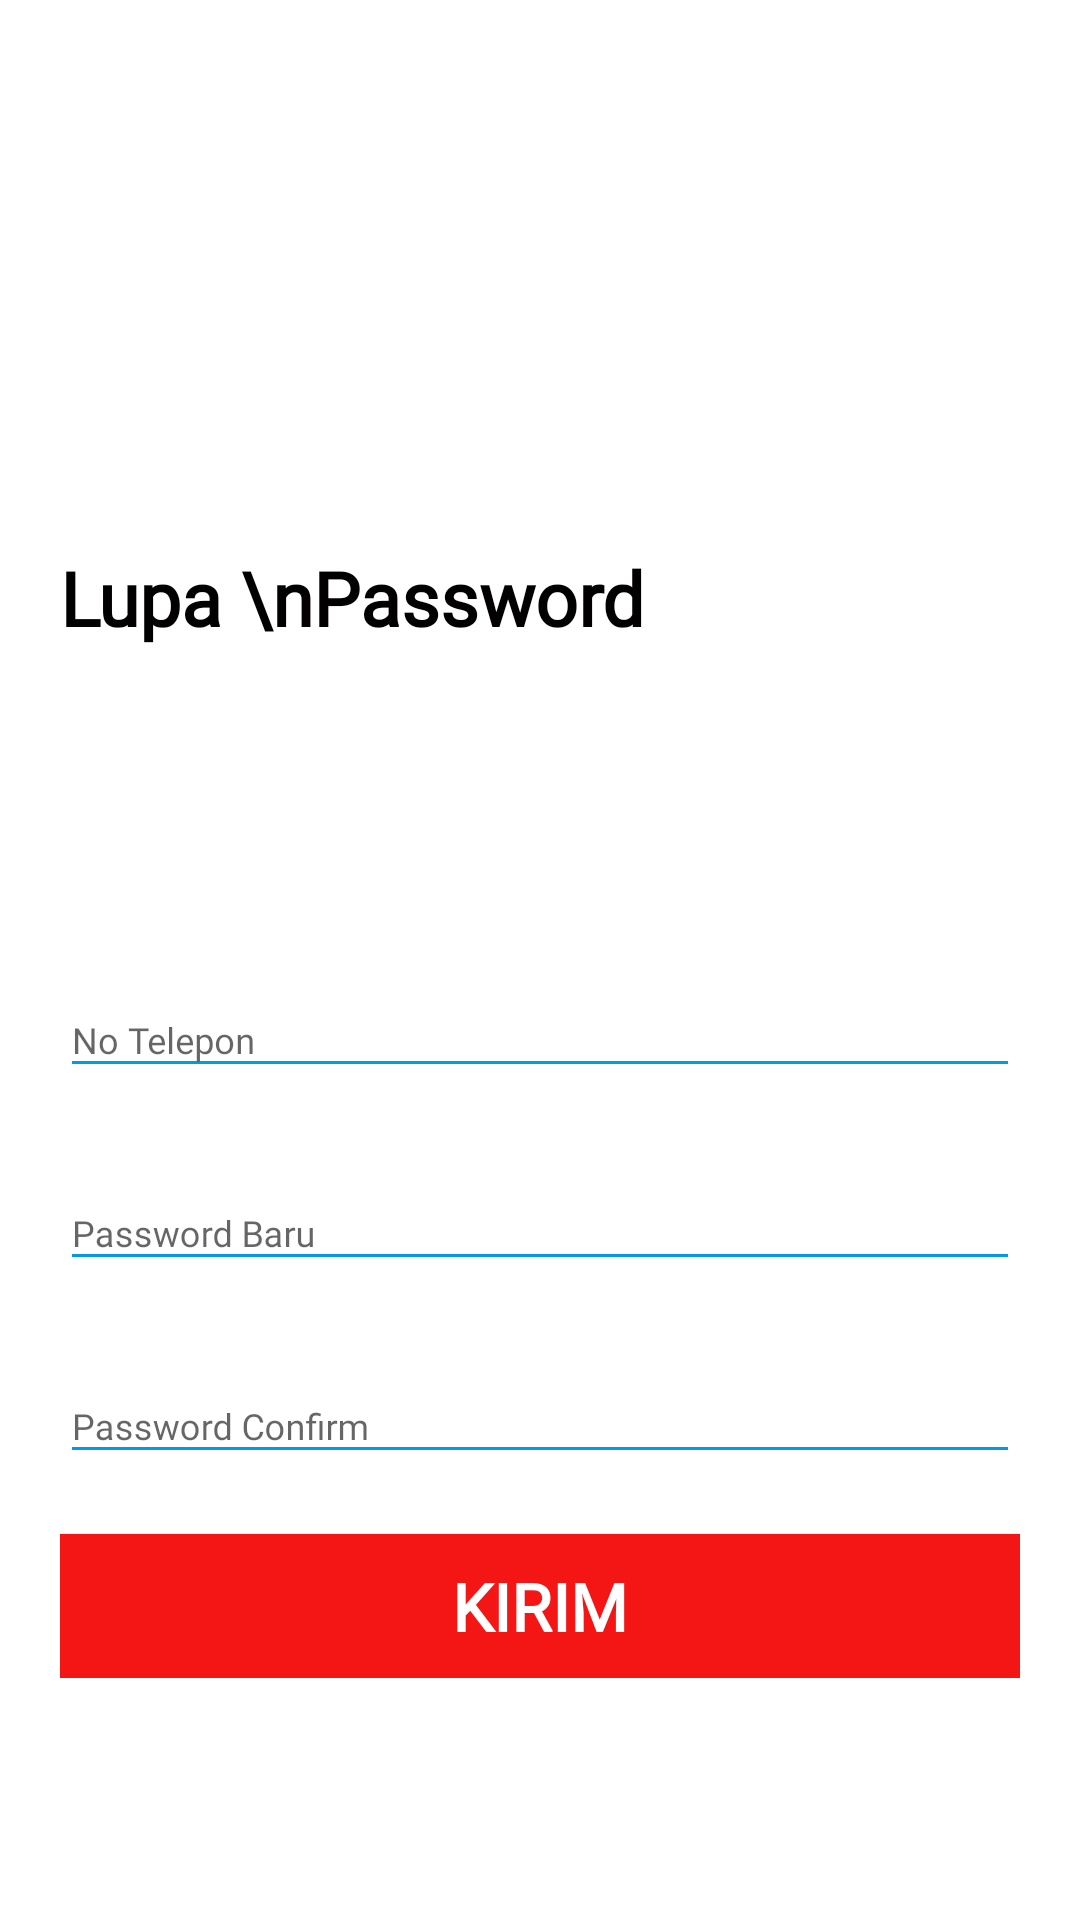

Write the Android layout XML for this screen, with the resource values it uses.
<!-- AndroidManifest.xml: activity theme AppTheme.NoActionBar -->
<!-- res/layout/activity_forgot_password.xml -->
<?xml version="1.0" encoding="utf-8"?>
<RelativeLayout xmlns:android="http://schemas.android.com/apk/res/android"
    xmlns:app="http://schemas.android.com/apk/res-auto"
    xmlns:tools="http://schemas.android.com/tools"
    android:layout_width="match_parent"
    android:layout_height="match_parent"
    android:layout_gravity="center"
    android:background="@color/login_bk_color"
    android:focusableInTouchMode="true"
    android:gravity="center">

    <ScrollView
        android:layout_width="match_parent"
        android:layout_height="wrap_content"
        android:layout_alignParentLeft="true"
        android:layout_alignParentTop="true"
        android:layout_centerInParent="true"
        android:paddingTop="20dp">

        <LinearLayout
            android:layout_width="match_parent"
            android:layout_height="wrap_content"
            android:orientation="vertical"
            android:padding="20dp">

            <RelativeLayout
                android:layout_width="match_parent"
                android:layout_height="wrap_content">

                <TextView
                    style="@style/viewParent.headerText.NoMode"
                    android:layout_alignParentLeft="true"
                    android:layout_centerVertical="true"
                    android:fontFamily="@font/quicksandlight"
                    android:text="Lupa \nPassword" />

                <ImageView
                    android:layout_width="206dp"
                    android:layout_height="198dp"
                    android:layout_alignParentTop="true"
                    android:layout_alignParentRight="true"
                    android:src="@drawable/lock" />
            </RelativeLayout>

            <com.google.android.material.textfield.TextInputLayout
                android:id="@+id/textInputEmail"
                style="@style/parent"
                android:layout_marginTop="@dimen/loginViewsMargin">

                <EditText
                    android:id="@+id/editTextNoHp"
                    style="@style/modifiedEditText"
                    android:fontFamily="@font/quicksandmedium"
                    android:hint="No Telepon"

                    android:inputType="text"
                    android:maxLines="1" />
            </com.google.android.material.textfield.TextInputLayout>

            <com.google.android.material.textfield.TextInputLayout
                android:id="@+id/textInputPassword"
                style="@style/parent"
                android:layout_marginTop="@dimen/loginViewsMargin">

                <EditText
                    android:id="@+id/editTextPasswordBaru"
                    style="@style/modifiedEditText"

                    android:fontFamily="@font/quicksandmedium"
                    android:hint="Password Baru"
                    android:inputType="textPassword"
                    android:maxLines="1" />
            </com.google.android.material.textfield.TextInputLayout>

            <com.google.android.material.textfield.TextInputLayout
                android:id="@+id/textInputPasswordConfirm"
                style="@style/parent"
                android:layout_marginTop="@dimen/loginViewsMargin">

                <EditText
                    android:id="@+id/editTextPasswordConfirm"
                    style="@style/modifiedEditText"
                    android:fontFamily="@font/quicksandmedium"
                    android:hint="Password Confirm"
                    android:inputType="textPassword"
                    android:maxLines="1" />
            </com.google.android.material.textfield.TextInputLayout>

            <Button
                android:id="@+id/cirLupaPassword"
                style="@style/loginButton"
                android:layout_gravity="center_horizontal"
                android:layout_marginTop="@dimen/loginViewsMargin"
                android:fontFamily="@font/quicksandlight"
                android:textSize="22sp"
                android:layout_width="match_parent"
                android:text="Kirim" />


        </LinearLayout>
    </ScrollView>


</RelativeLayout>
<!-- resources referenced by this layout -->
<resources>
  <color name="login_bk_color">#fff</color>
  <dimen name="loginViewsMargin">20dp</dimen>
  <style name="loginButton" parent="viewParent">
          <item name="android:background">#F41515</item>
          <item name="android:textColor">@color/whiteTextColor</item>
          <item name="android:textStyle">bold</item>
  
      </style>
  <style name="modifiedEditText" parent="parent">
          <item name="android:textSize">@dimen/newsMoreTextSize</item>
          <item name="android:backgroundTint" tools:targetApi="lollipop">@color/primaryTextColor</item>
      </style>
  <style name="parent">
          <item name="android:layout_width">match_parent</item>
          <item name="android:layout_height">match_parent</item>
      </style>
  <style name="viewParent.headerText.NoMode">
          <item name="android:textColor">@color/darkTextColor</item>
      </style>
  <style name="AppTheme.NoActionBar">
          <item name="colorPrimary">@color/colorPrimary</item>
          <item name="colorPrimaryDark">@color/colorPrimaryDark</item>
          <item name="colorAccent">@color/colorAccent</item>
          <item name="windowActionBar">false</item>
          <item name="windowNoTitle">true</item>
      </style>
  <style name="viewParent">
          <item name="android:layout_width">wrap_content</item>
          <item name="android:layout_height">wrap_content</item>
      </style>
  <color name="whiteTextColor">#fff</color>
  <dimen name="newsMoreTextSize">12sp</dimen>
  <color name="primaryTextColor">#019AE8</color>
  <color name="darkTextColor">#020000</color>
  <color name="colorPrimary">#E91E63</color>
  <color name="colorPrimaryDark">#2A2E43</color>
  <color name="colorAccent">#FF402D</color>
</resources>
